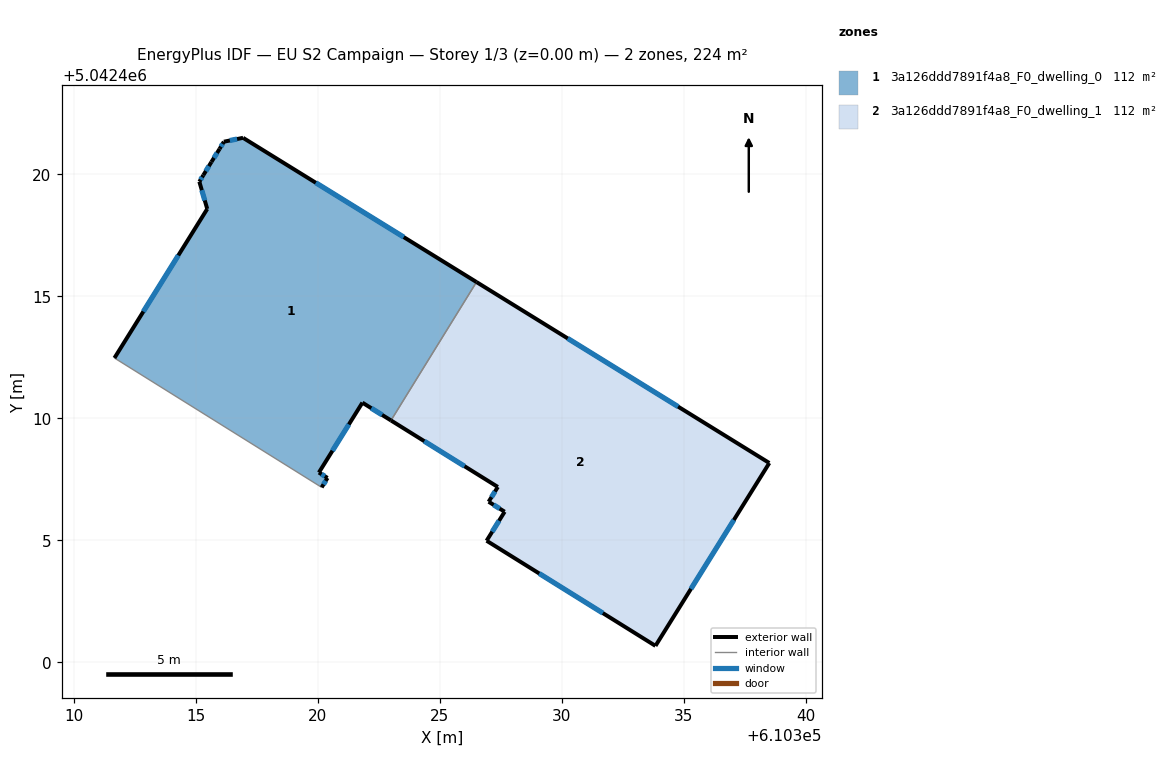
=== STOREY PLAN SPEC (per zone: floor XY polygon, exterior-wall plan segments, windows/doors) ===
zone 1: 3a126ddd7891f4a8_F0_dwelling_0  (112.1 m²)
  floor: (610326.50, 5042415.58) (610323.00, 5042409.91) (610321.83, 5042410.64) (610320.04, 5042407.78) (610320.40, 5042407.56) (610320.16, 5042407.17) (610311.66, 5042412.47) (610315.47, 5042418.58) (610315.14, 5042419.70) (610315.31, 5042419.96) (610315.64, 5042420.50) (610315.97, 5042421.04) (610316.15, 5042421.34) (610316.94, 5042421.50)
  exterior wall: (610316.15, 5042421.34) – (610315.97, 5042421.04)  [0.3 m]
    window: (610316.09, 5042421.24) – (610316.03, 5042421.13)  [0.1 m²]
  exterior wall: (610316.94, 5042421.50) – (610316.15, 5042421.34)  [0.8 m]
    window: (610316.69, 5042421.45) – (610316.39, 5042421.39)  [0.3 m²]
  exterior wall: (610326.50, 5042415.58) – (610316.94, 5042421.50)  [11.2 m]
    window: (610323.52, 5042417.43) – (610319.92, 5042419.65)  [4.8 m²]
  exterior wall: (610321.83, 5042410.64) – (610323.00, 5042409.91)  [1.4 m]
    window: (610322.19, 5042410.41) – (610322.63, 5042410.14)  [0.6 m²]
  exterior wall: (610320.04, 5042407.78) – (610321.83, 5042410.64)  [3.4 m]
    window: (610320.60, 5042408.67) – (610321.27, 5042409.75)  [1.4 m²]
  exterior wall: (610320.40, 5042407.56) – (610320.04, 5042407.78)  [0.4 m]
    window: (610320.29, 5042407.62) – (610320.15, 5042407.71)  [0.2 m²]
  exterior wall: (610320.16, 5042407.17) – (610320.40, 5042407.56)  [0.5 m]
    window: (610320.23, 5042407.29) – (610320.32, 5042407.44)  [0.2 m²]
  exterior wall: (610315.47, 5042418.58) – (610311.66, 5042412.47)  [7.2 m]
    window: (610314.28, 5042416.68) – (610312.85, 5042414.37)  [3.1 m²]
  exterior wall: (610315.14, 5042419.70) – (610315.47, 5042418.58)  [1.2 m]
    window: (610315.24, 5042419.35) – (610315.37, 5042418.93)  [0.5 m²]
  exterior wall: (610315.31, 5042419.96) – (610315.14, 5042419.70)  [0.3 m]
    window: (610315.25, 5042419.88) – (610315.19, 5042419.78)  [0.1 m²]
  exterior wall: (610315.64, 5042420.50) – (610315.31, 5042419.96)  [0.6 m]
    window: (610315.53, 5042420.34) – (610315.41, 5042420.13)  [0.3 m²]
  exterior wall: (610315.97, 5042421.04) – (610315.64, 5042420.50)  [0.6 m]
    window: (610315.87, 5042420.88) – (610315.74, 5042420.67)  [0.3 m²]
  interior walls: 2
zone 2: 3a126ddd7891f4a8_F0_dwelling_1  (112.1 m²)
  floor: (610338.50, 5042408.17) (610333.84, 5042400.67) (610326.92, 5042404.98) (610327.66, 5042406.17) (610327.00, 5042406.58) (610327.38, 5042407.19) (610323.00, 5042409.91) (610326.50, 5042415.58)
  exterior wall: (610327.66, 5042406.17) – (610326.92, 5042404.98)  [1.4 m]
    window: (610327.43, 5042405.80) – (610327.15, 5042405.35)  [0.6 m²]
  exterior wall: (610327.00, 5042406.58) – (610327.66, 5042406.17)  [0.8 m]
    window: (610327.20, 5042406.45) – (610327.45, 5042406.30)  [0.3 m²]
  exterior wall: (610327.38, 5042407.19) – (610327.00, 5042406.58)  [0.7 m]
    window: (610327.26, 5042407.00) – (610327.12, 5042406.77)  [0.3 m²]
  exterior wall: (610323.00, 5042409.91) – (610327.38, 5042407.19)  [5.2 m]
    window: (610324.36, 5042409.06) – (610326.01, 5042408.04)  [2.2 m²]
  exterior wall: (610338.50, 5042408.17) – (610326.50, 5042415.58)  [14.1 m]
    window: (610334.76, 5042410.48) – (610330.24, 5042413.27)  [6.0 m²]
  exterior wall: (610333.84, 5042400.67) – (610338.50, 5042408.17)  [8.8 m]
    window: (610335.29, 5042403.01) – (610337.05, 5042405.83)  [3.8 m²]
  exterior wall: (610326.92, 5042404.98) – (610333.84, 5042400.67)  [8.2 m]
    window: (610329.07, 5042403.64) – (610331.68, 5042402.02)  [3.5 m²]
  interior walls: 1

=== DERIVED (storey summary) ===
Building: EU S2 Campaign
Storey: 1 of 3  (floor level z = 0.00 m)
Storey gross floor area: 224.2 m²
Zones on this storey: 2
  - 3a126ddd7891f4a8_F0_dwelling_0: floor 112.1 m²; exterior wall 28.0 m (83.9 m²); 12 window(s) 11.9 m²; WWR 14.2%
  - 3a126ddd7891f4a8_F0_dwelling_1: floor 112.1 m²; exterior wall 39.1 m (117.4 m²); 7 window(s) 16.7 m²; WWR 14.2%
Zone adjacency (shared interzone walls):
  - 3a126ddd7891f4a8_F0_dwelling_0 ↔ 3a126ddd7891f4a8_F0_dwelling_1